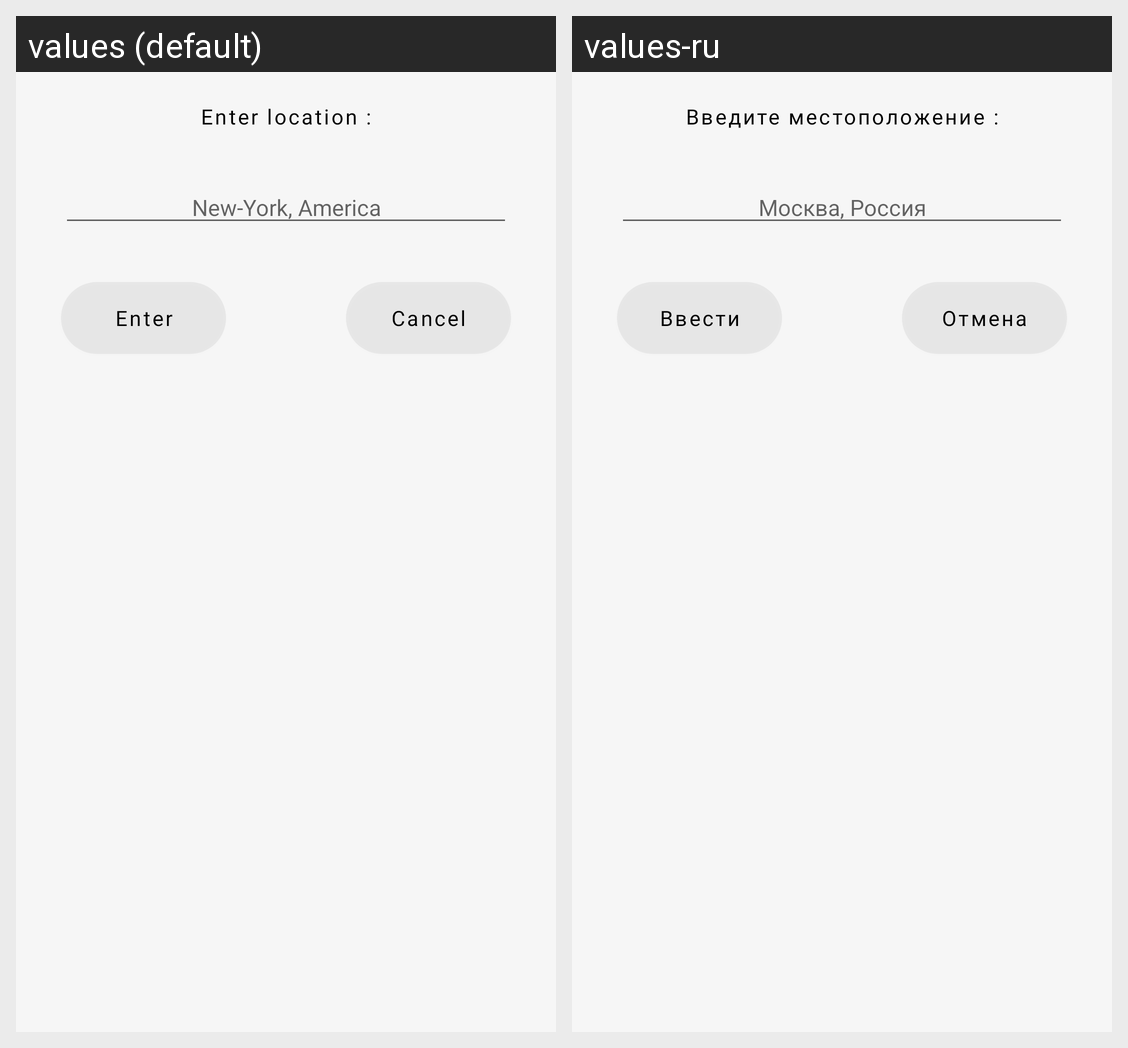

The same Android screen rendered under two of its app's locales, left to right. List the strings drawn on it with the default value and each locale's translation.
Android screen res/layout/custom_dialog_add.xml rendered under 2 locales, left to right: values (default), values-ru. Device: Nexus 5 (rendered at 1080×1920; each locale shown at half size, 540×960, under a caption strip naming it); theme Theme.WeatherApp.
Strings drawn on this screen, with the default value and each locale's value (text and hints the layout hard-codes, and strings that could not be matched under every locale, appear in the picture but are not listed):

enter_location
  values: Enter location :
  values-ru: Введите местоположение :

new_york_america
  values: New-York, America
  values-ru: Москва, Россия

enter
  values: Enter
  values-ru: Ввести

cancel
  values: Cancel
  values-ru: Отмена
